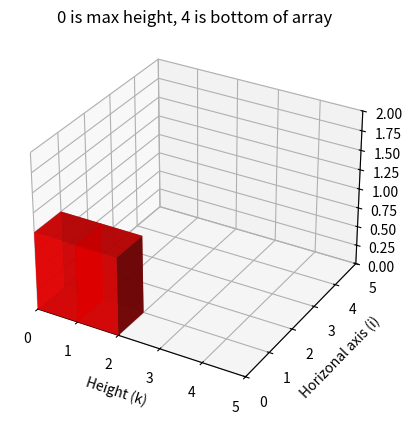
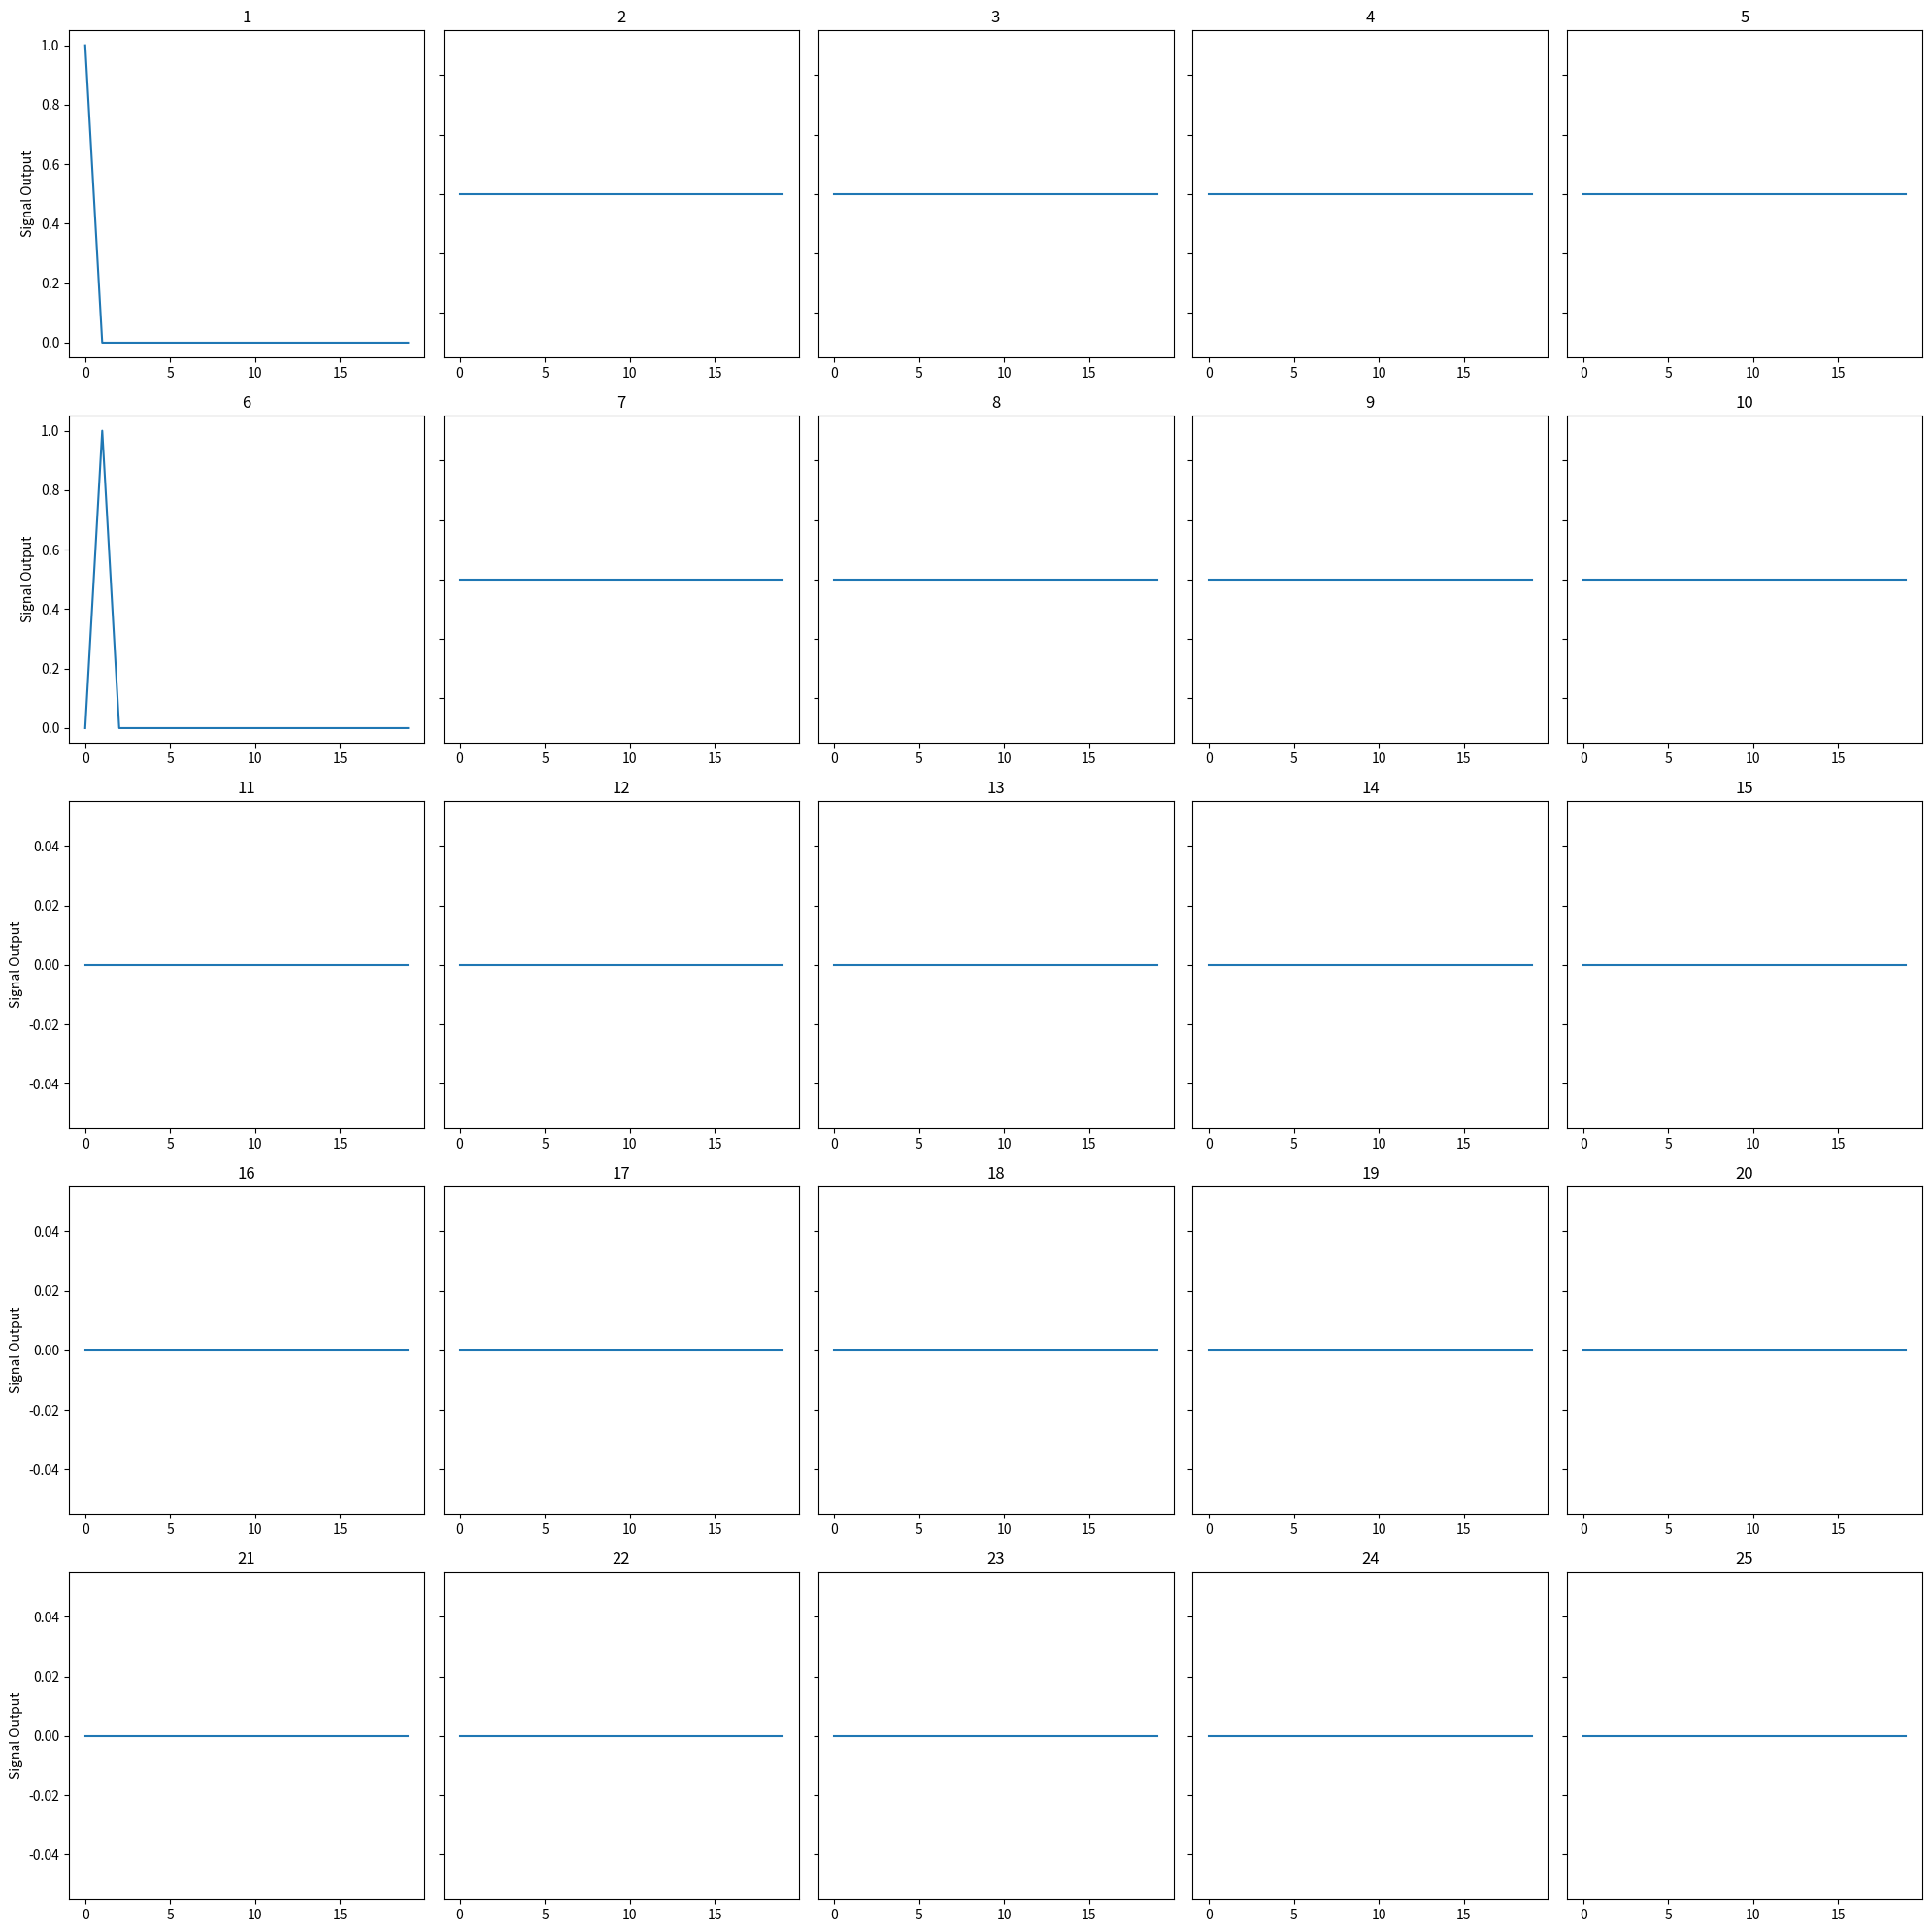

Python code for these plots, in order:
import numpy as np
import matplotlib.pyplot as plt
from mpl_toolkits.mplot3d import Axes3D
#from muon import Muon

#Setting duration of the simulation. The program will run from t=0 to t=tmax
t = 0
t_max = 20

#Dimensions of the scintillator array- DO NOT CHANGE THIS
array_dimension = 5

#These are two matrices for plotting "pulse" vs time.
detection_array = [] #Overall signal master array
times = []

#25 Scintillators
"""
    1  2  3  4  5
    6  7  8  9  10
    11 12 13 14 15
    16 17 18 19 20
    21 22 23 24 25

"""

scintillator_detections = {
    #Stores detection events for each of the 25 scintillators in the array

    'det1': [],
    'det2': [],
    'det3': [],
    'det4':[],
    'det5': [],
    'det6': [],
    'det7': [],
    'det8': [],
    'det9': [],
    'det10': [],
    'det11': [],
    'det12': [],
    'det13': [],
    'det14': [],
    'det15': [],
    'det16': [],
    'det17': [],
    'det18': [],
    'det19': [],
    'det20': [],
    'det21': [],
    'det22': [],
    'det23': [],
    'det24': [],
    'det25': []

}

#Setting up the parameters of the simulation.
efficiency = 0.99 #Encode the quantum efficiency of the SiPM
stopping_probability = 0.1 #Probability that the muon will come to a complete rest inside the array
muon_lifetime = 2 #Mean lifetime, i.e. time taken for the muon population to decrease by a factor of e
muon_age = 0 #How long the muon is alive after stopping.


i = np.random.randint(0,array_dimension) #X coordinate
j = np.random.randint(0,array_dimension) #Y coordinate- call this the depth of the scintillator array. All along the Y axis, we will have it set to 1 when there is a detection event
k = 0 #Z coordinate. We assume the muon arrives from above, so have it enter from the top of the array.

#Initial velocity parameters
vi = np.random.randint(0,2)
vj = np.random.randint(0,2)
vk = 1 #Always will have a downwards velocity

#Position and velocity arrays for the muon as it travels through the scintillating array
position = np.array([i, j, k])
velocity = np.array([vi, vj, vk])

#The physical scintillator matrix.
matrix = np.zeros((array_dimension,array_dimension,array_dimension))

#Initial position of the muon.
print(position)


#Boolean values to help handle different events in the array.
in_matrix = True
in_motion = True
decayed = False

while t < t_max:
    """Main loop- the muon starts at the top of the array and then passes through the scintillators."""
    detection_status = 0 #Prevents double detection
    a = 0 #Determines which scintillator was triggered

    for i in range (0,3):
        if position[i] >= array_dimension:
            in_matrix = False
    
    x = position[0]
    y = position[1]
    z = position[2]

    """LABELLING THE SCINTILLATOR WHICH THE MUON IS IN in order to append the detection event to the correct scintillator"""
    if z == 0:
        if x == 0:
            a = 1
        if x == 1:
            a = 2
        if x == 2:
            a = 3
        if x == 3:
            a = 4
        if x == 4:
            a = 5
    if z == 1:
        if x == 0:
            a = 6
        if x == 1:
            a = 7
        if x == 2:
            a = 8
        if x == 3:
            a = 9
        if x == 4:
            a = 10
    if z == 2:
        if x == 0:
            a = 11
        if x == 1:
            a = 12
        if x == 2:
            a = 13
        if x == 3:
            a = 14
        if x == 4:
            a = 15
    if z == 3:
        if x == 0:
            a = 16
        if x == 1:
            a = 17
        if x == 2:
            a = 18
        if x == 3:
            a = 19
        if x == 4:
            a = 20
    if z == 4:
        if x == 0:
            a = 21
        if x == 1:
            a = 22
        if x == 2:
            a = 23
        if x == 3:
            a = 24
        if x == 4:
            a = 25
    
    elif z > 4 or x > 4:
        a = 0 #a is 0 if Not in array at all


    if in_motion:
        chance_sipm = np.random.random() #Check to see whether SiPM picks up the signal based on efficiency
        if chance_sipm <= efficiency and in_matrix:
            #Check against quantum efficiency
            matrix[x, :, z] += 1
            print("Detection event")
            if detection_status == 0:
                detection_array.append(1)
                detection_status = 1
        else:
            if detection_status == 0:
                detection_array.append(0)
        
        if in_matrix:
            #Check to see whether the muon stops inside of the array
            chance_stop = np.random.random()
            if chance_stop <= stopping_probability:
                velocity = np.array([0,0,0])
                in_motion = False

        position = np.add(position, velocity)

    if not in_motion and not decayed and in_matrix:
        #Check to see whether the muon, having stopped in the array, decays
        muon_age += 1
        exponent = np.exp(-muon_age/muon_lifetime)

        chance_decay = np.random.random()

        if chance_decay >= exponent:
            #Check against a random variable to see whether decay has occurred
            decayed = True
            print("Muon has decayed")
            matrix[x, :, z] += 1
            if detection_status == 0:
                detection_array.append(1)
                detection_status = 1
        
    
    for i in range(len(scintillator_detections)):
        #Append 0 in any case, and then replace this with 1 if there is a detection. 
        #Ensures that the dimensions of the scintillator detections arrays are correct.
        scintillator_detections[f'det{i+1}'].append(0)

    if detection_status == 1 and a != 0:
        scintillator_detections[f'det{a}'][-1] = 1

    times.append(t)
    t += 1

    #Sanity-check output on the console
    print(position)
    print(f"Time is {t}")



detection_plane = matrix[:, 0, :]

#Prints the "detection plane", i.e. slices of constant Y, to give quick visual check in the console window
print(detection_plane)

#Generating Meshgrids- X is the horizontal dimenion, Y is 
X, Y = np.meshgrid(np.arange(array_dimension), np.arange(array_dimension))
X_flatten = X.flatten()
Y_flatten = Y.flatten()
detection_flatten = detection_plane.flatten()

#Generate 3D graph
fig = plt.figure()
ax = fig.add_subplot(111, projection='3d')

for i, k, detection in zip(X_flatten, Y_flatten, detection_flatten):
    if detection > 0:
        ax.bar3d(i, k, 0, 1, 1, detection, color='r', alpha=0.8)


#3D Bar graph which graphically displays detection events
plt.ylabel('Horizonal axis (i)')
plt.xlabel('Height (k)')
plt.title('0 is max height, 4 is bottom of array')
ax.set_xlim(0,array_dimension)
ax.set_ylim(0,array_dimension)
ax.set_zlim(0,2)
plt.show()

#Plots for all scintillators
fig, axs = plt.subplots(array_dimension, array_dimension, figsize = (20, 20))

a_count = 1
x = times

#Populate the 25 graphs with the signals from each scintillator
for i in range(array_dimension):
    for j in range(array_dimension):
        y = scintillator_detections[f'det{a_count}']
        axs[i,j].plot(x,y)
        axs[i,j].set_title(f'{a_count}')
        #axs[i,j].set_xlabel('Time')

        if j == 0:
            #Only add y axis labels to leftmost column in order to conserve space
            axs[i,j].set_ylabel('Signal Output')
        if j != 0 :
            #Remove the ticks from the y axis if the graph is not in the leftmost column
            axs[i,j].tick_params(labelleft=False)
        a_count += 1

plt.tight_layout()
plt.show()